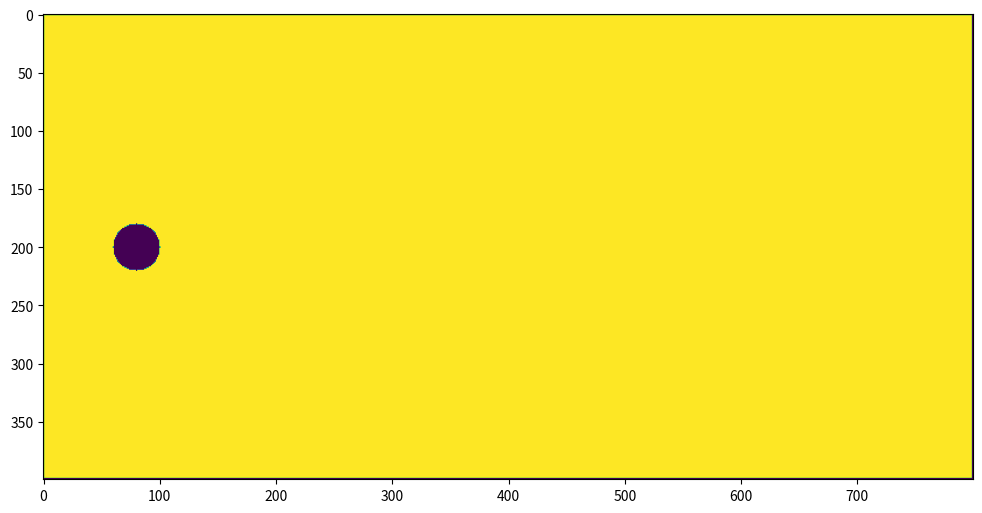

Source code (Python):
"""
Generate a simple domain with a cylinder and two walls. 
"""

#%%
import numpy as np

Nx = 800
Ny = 400

R = 0.05 * Ny
Cx = 0.1 * Nx 

dom = np.ones((Nx, Ny), dtype=np.uint8) * 255

# velocity boundary
dom[0, :] = 3
dom[-1, :] = 3

# wall boundaries
dom[:, 0] = 0
dom[:, -1] = 0

for i in range(Nx):
	for j in range(Ny):
		if ((j-Ny//2)**2 + (i-Cx)**2) <= R**2:
			dom[i, j] = 0

dom = dom.T

with open("cylinder.data", "wb") as fout:
	dom.tofile(fout)

#%%

import matplotlib.pyplot as plt

plt.figure(figsize=(12, 12))
plt.imshow(dom)
plt.show()
